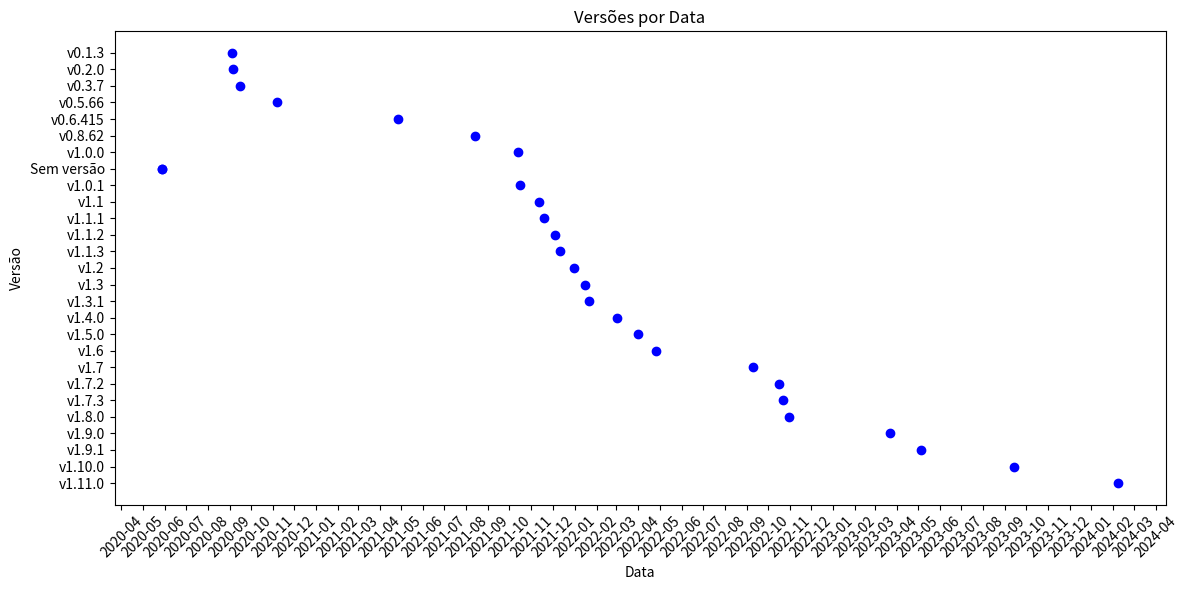

Write the Python code that produced this figure.
import matplotlib.pyplot as plt
from datetime import datetime
import matplotlib.dates as mdates

# Dados fornecidos
data_version = [
    ("2024-02-06 21:14:07 -0600", "v1.11.0"),
    ("2023-09-12 22:11:12 -0500", "v1.10.0"),
    ("2023-05-04 20:58:24 -0500", "v1.9.1"),
    ("2023-03-22 20:54:33 -0500", "v1.9.0"),
    ("2022-10-30 20:54:50 -0500", "v1.8.0"),
    ("2022-10-21 22:44:38 -0500", "v1.7.3"),
    ("2022-10-16 21:46:50 -0500", "v1.7.2"),
    ("2022-09-09 08:33:46 -0500", "v1.7"),
    ("2022-04-25 20:52:14 -0500", "v1.6"),
    ("2022-03-30 20:22:17 -0500", "v1.5.0"),
    ("2022-03-01 22:54:04 -0600", "v1.4.0"),
    ("2022-01-20 09:41:22 -0600", "v1.3.1"),
    ("2022-01-15 08:48:08 -0600", "v1.3"),
    ("2021-12-30 23:24:03 -0600", "v1.2"),
    ("2021-12-10 12:18:53 -0600", "v1.1.3"),
    ("2021-12-03 14:27:59 -0600", "v1.1.2"),
    ("2021-11-18 20:08:01 -0600", "v1.1.1"),
    ("2021-11-11 21:22:12 -0600", "v1.1"),
    ("2021-10-15 23:45:11 -0500", "v1.0.1"),
    ("2020-05-28 11:42:40 -0500", None),  # Sem versão associada
    ("2021-10-13 00:22:39 -0500", "v1.0.0"),
    ("2021-08-12 13:12:21 -0500", "v0.8.62"),
    ("2021-04-26 17:56:07 -0500", "v0.6.415"),
    ("2020-11-05 21:36:52 -0600", "v0.5.66"),
    ("2020-09-15 10:13:58 -0500", "v0.3.7"),
    ("2020-09-05 17:42:49 -0500", "v0.2.0"),
    ("2020-09-04 11:21:54 -0500", "v0.1.3"),
    ("2020-05-28 11:42:40 -0500", None),  # Repetido, sem versão associada
]

# Criando listas separadas para datas e versões
dates = [datetime.strptime(date, "%Y-%m-%d %H:%M:%S %z") for date, _ in data_version]
versions = [version if version is not None else 'Sem versão' for _, version in data_version]

# Criação do gráfico
plt.figure(figsize=(12, 6))
plt.scatter(dates, versions, color='blue', marker='o')

# Ajustando os eixos
plt.gca().xaxis.set_major_locator(mdates.MonthLocator())
plt.gca().xaxis.set_major_formatter(mdates.DateFormatter('%Y-%m'))
plt.xticks(rotation=45)

# Adicionando títulos e labels
plt.title('Versões por Data')
plt.xlabel('Data')
plt.ylabel('Versão')

# Exibindo o gráfico
plt.tight_layout()
plt.show()